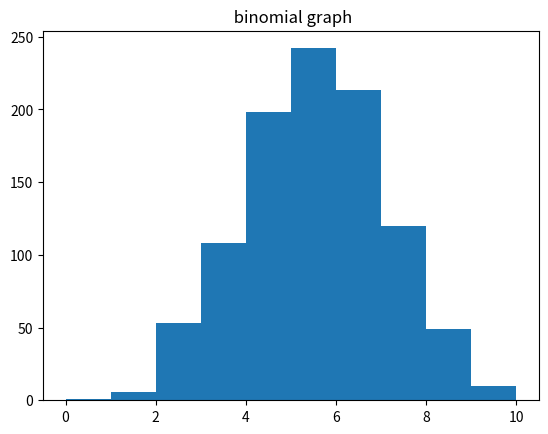
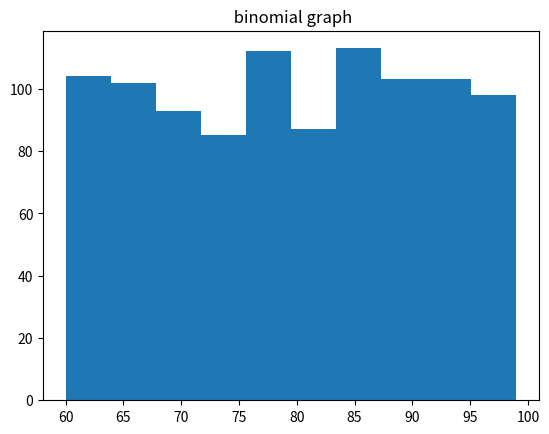

Source code (Python) for these figures, in order:
import numpy as np

roll=np.random.randint(1,7,1000)

roll_count=sum(roll%2==0)

print(roll_count)

print(f"probability_roll : {roll_count/1000}")





coin=np.random.choice(["h","t"],1000)

coin_count=sum(coin == "h")

print(coin_count)

print(f"probability_coin head : {coin_count/1000}")




count=0
for i in range(1000):
    if coin[i] == "h" and roll[i]%2 == 0 :
        count=count + 1


print(f"total count of head with even number {count} \nprobability of head with even number {count/1000}")





deck =["Red queen","black queen","Red queen","black queen"]


# simulate many draws
deck_choice = np.random.choice(deck)

# count red queens
count_red = np.sum(deck_choice == "Red queen")

probability = count_red / 4

print(f"Probability of getting Red Queen: {probability}")






import matplotlib.pyplot as plt

data = np.random.binomial(n=10,p=0.5,size=1000)

plt.hist(data)
plt.title(" binomial graph")
plt.show()





data = np.random.randint(60,100,1000)

plt.hist(data)
plt.title(" binomial graph")
plt.show()
